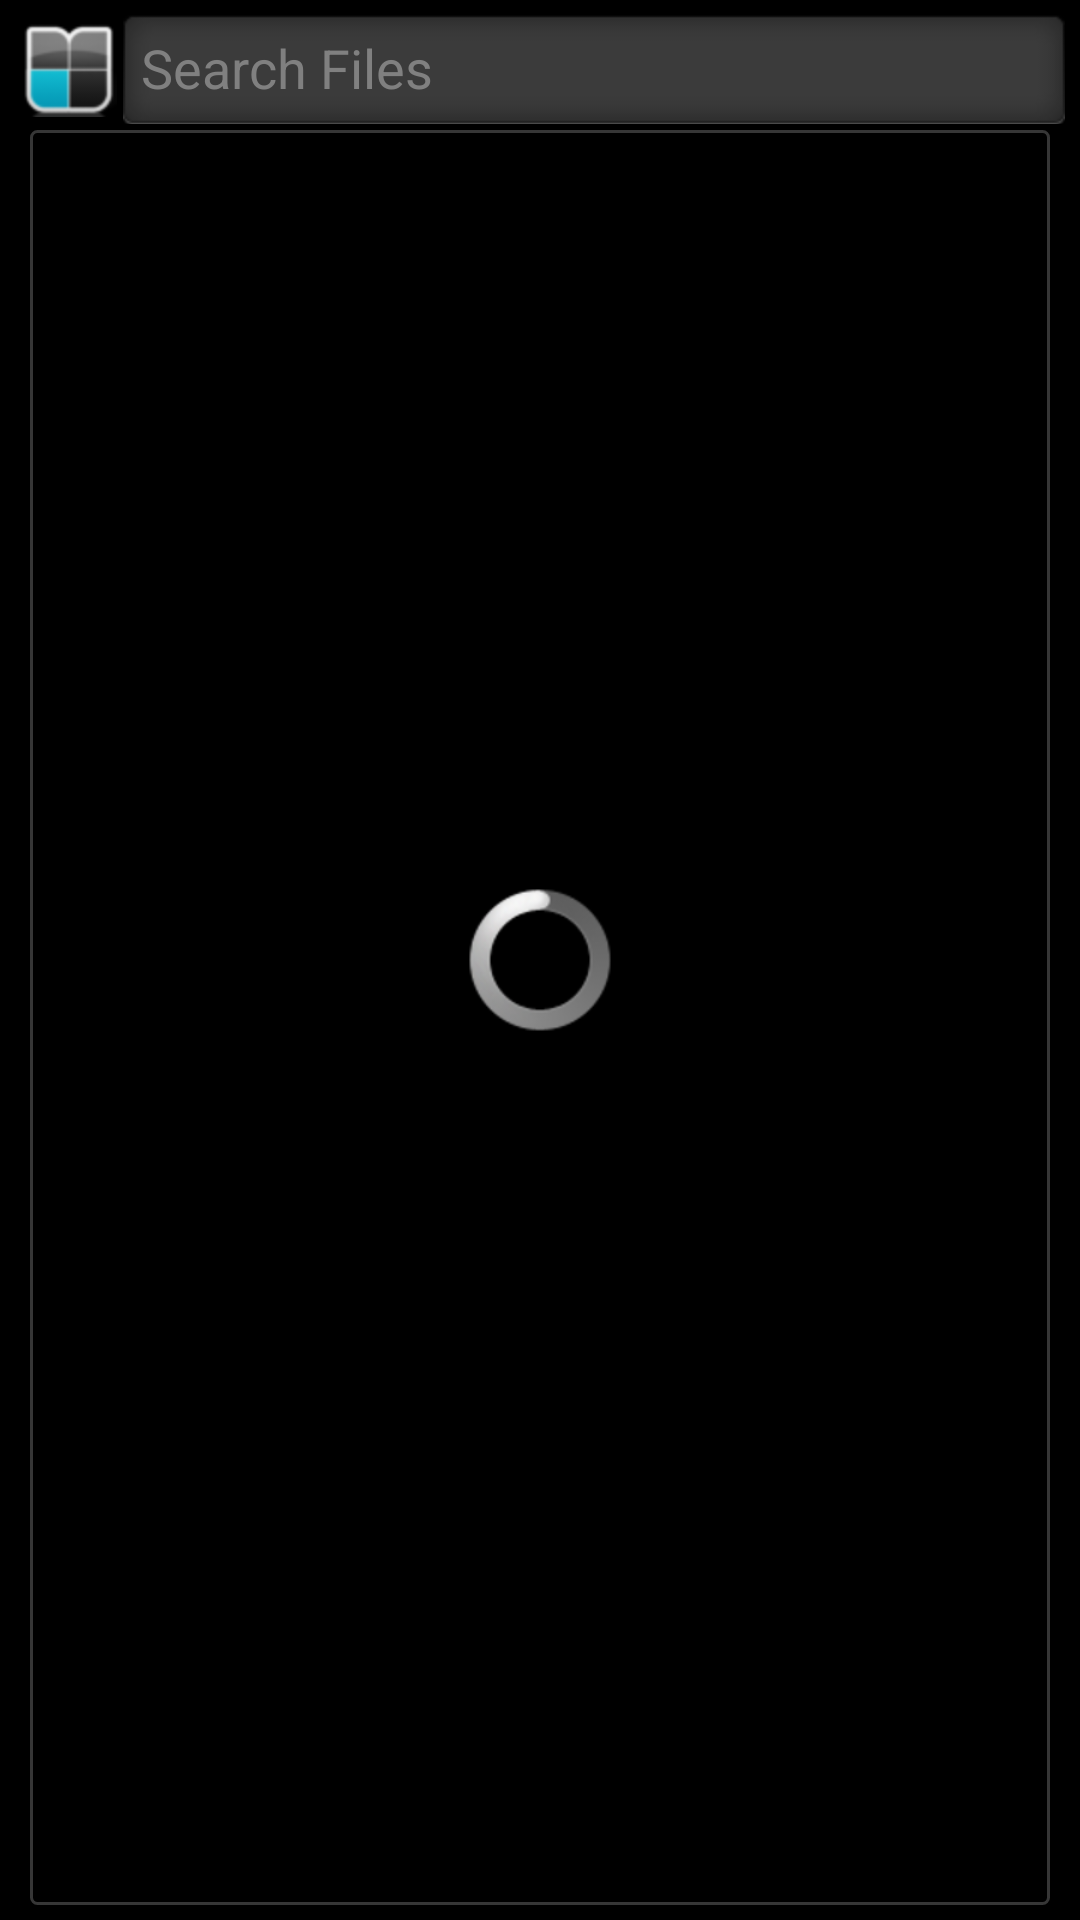

Write the Android layout XML for this screen, with the resource values it uses.
<!-- AndroidManifest.xml: application theme android:Theme.Black.NoTitleBar -->
<!-- res/layout/search_files_dialog.xml -->
<?xml version="1.0" encoding="utf-8"?>
<RelativeLayout xmlns:android="http://schemas.android.com/apk/res/android"
    android:layout_width="match_parent"
    android:layout_height="match_parent"
    android:onClick="closeDialog"
    android:background="@color/transparent_black" >
    
    <RelativeLayout
         android:id="@+id/fileSearchLayout"
         android:layout_width="match_parent"
        android:layout_height="wrap_content"
        android:layout_marginBottom="0dp"
        android:orientation="horizontal"
        android:layout_marginLeft="5dp"
        android:layout_marginRight="5dp"
        android:layout_marginTop="5dp" >
        
    <ImageButton android:id="@+id/explorer_button"
        android:layout_width="wrap_content"
        android:background="@color/transparent"
        android:padding="2dp"
        android:src="@drawable/explorer48"
        android:layout_height="wrap_content"/>    
    <EditText
        android:id="@+id/fileSearch"
        android:hint="Search Files"
        style="@style/edittextTheme"
        android:layout_toRightOf="@id/explorer_button"
        android:layout_height="wrap_content"
        android:layout_width="match_parent"
        android:inputType="text"
        android:singleLine="true"
        />   
        
          
         
    </RelativeLayout>
         
    <ListView
        android:id="@+id/android:list"
        android:layout_width="fill_parent"
        android:layout_height="fill_parent"
        android:background="@drawable/grid_borders"
        android:layout_below="@id/fileSearchLayout"
        android:layout_marginBottom="5dp"
        android:divider="@drawable/div"
        android:layout_marginLeft="8dp"
        android:layout_marginRight="8dp"
        android:layout_marginTop="2dp"/>
   
         

    <ProgressBar
        android:id="@+id/progressBar"
        android:layout_width="wrap_content"
        android:layout_height="wrap_content"
        android:layout_centerInParent="true"/>

</RelativeLayout>
<!-- resources referenced by this layout -->
<resources>
  <color name="transparent">#000000FF</color>
  <color name="transparent_black">#aa000000</color>
  <!-- drawable delete1: png bitmap (drawable-hdpi, 5697 bytes) -->
  <!-- drawable explorer48: png bitmap (drawable-hdpi, 3173 bytes) -->
  <!-- drawable grid_borders (drawable) -->
  <?xml version="1.0" encoding="utf-8"?>
  <layer-list xmlns:android="http://schemas.android.com/apk/res/android" >
  
      <item
          android:left="2dp"
          android:right="2dp">
          
          <shape android:shape="rectangle" >
              
              <stroke
                  android:width="1dp"
                  android:color="@color/transGray" />
  
              <solid android:color="@color/transparent" />
              <padding android:left="4dp"/>
              <corners android:radius="2dp"/>
          </shape>
      </item>
      
  
  </layer-list>
  <style name="edittextTheme" parent="@android:style/Widget.EditText">
   	<item name="android:focusable">true</item>
   	<item name="android:focusableInTouchMode">true</item>
   	<item name="android:clickable">true</item>
   	<item name="android:background">@drawable/custom_editext</item>
   	<item name="android:textColor">@color/icswhite</item>
   	<item name="android:gravity">center_vertical</item>
   	<item name="android:textColorHighlight">@color/icslightblue</item>
     </style>
  <color name="transGray">#cc444444</color>
  <!-- drawable custom_editext (drawable) -->
  <?xml version="1.0" encoding="utf-8"?>
  <selector xmlns:android="http://schemas.android.com/apk/res/android">
    <item android:state_window_focused="false" android:state_enabled="true" android:drawable="@drawable/edit_text_normal_black" />
    <item android:state_window_focused="false" android:state_enabled="false" android:drawable="@drawable/edit_text_disabled_black" />
    <item android:state_pressed="true" android:drawable="@drawable/edit_text_focused_black" />
    <item android:state_enabled="true" android:state_focused="true" android:drawable="@drawable/edit_text_focused_black" />
    <item android:state_enabled="true" android:drawable="@drawable/edit_text_normal_black" />
    <item android:state_focused="true" android:drawable="@drawable/edit_text_disabled_focused_black" />
    <item android:drawable="@drawable/edit_text_disabled_black" />
  </selector>
  <color name="icswhite">#F9F9F9</color>
  <color name="icslightblue">#33B5E5</color>
</resources>
